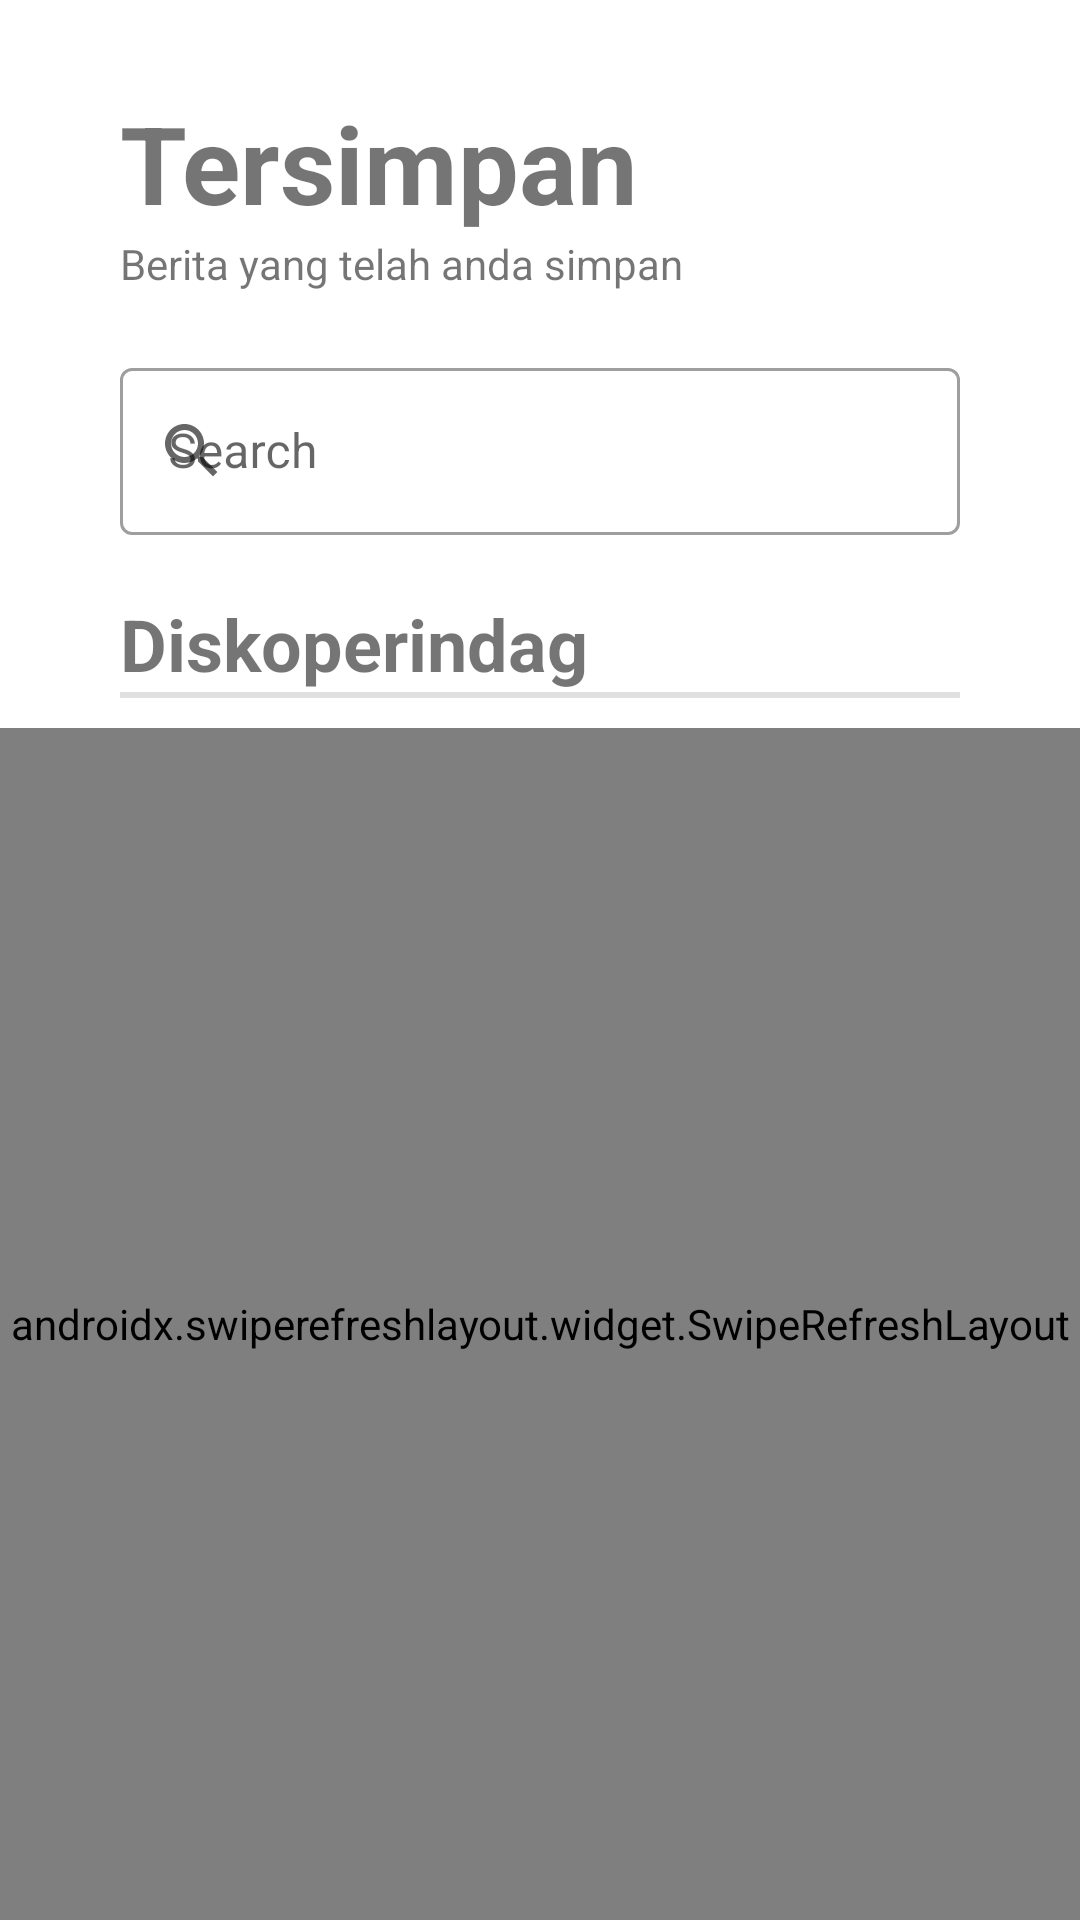

Write the Android layout XML for this screen, with the resource values it uses.
<!-- AndroidManifest.xml: application theme Theme.Diskoperindag -->
<!-- res/layout/fragment_saved.xml -->
<?xml version="1.0" encoding="utf-8"?>
<androidx.constraintlayout.widget.ConstraintLayout xmlns:android="http://schemas.android.com/apk/res/android"
    xmlns:app="http://schemas.android.com/apk/res-auto"
    xmlns:tools="http://schemas.android.com/tools"
    android:layout_width="match_parent"
    android:layout_height="match_parent"
    tools:context="com.ongghuen.diskoperindag.fragments.mainscreen.NewsFragment">

    <TextView
        android:id="@+id/header"
        android:layout_width="wrap_content"
        android:layout_height="wrap_content"
        android:layout_marginHorizontal="40dp"
        android:layout_marginTop="30dp"
        android:text="Tersimpan"
        android:textSize="36sp"
        android:textStyle="bold"
        app:layout_constraintStart_toStartOf="parent"
        app:layout_constraintTop_toTopOf="parent" />

    <TextView
        android:id="@+id/subheader"
        android:layout_width="wrap_content"
        android:layout_height="wrap_content"
        android:text="Berita yang telah anda simpan"
        android:textSize="14sp"
        app:layout_constraintStart_toStartOf="@id/header"
        app:layout_constraintTop_toBottomOf="@id/header" />

    <com.google.android.material.textfield.TextInputLayout
        android:id="@+id/searchFieldLayout"
        style="@style/Widget.MaterialComponents.TextInputLayout.OutlinedBox"
        android:layout_width="0dp"
        android:layout_height="wrap_content"
        android:layout_marginHorizontal="40dp"
        android:layout_marginVertical="20dp"
        android:hint="Search"
        app:layout_constraintBottom_toTopOf="@id/placeholder"
        app:layout_constraintEnd_toEndOf="parent"
        app:layout_constraintStart_toStartOf="parent"
        app:layout_constraintTop_toBottomOf="@id/subheader"
        app:startIconDrawable="@drawable/ic_search">

        <com.google.android.material.textfield.TextInputEditText
            android:id="@+id/searchField"
            android:layout_width="match_parent"
            android:layout_height="wrap_content"
            android:inputType="text" />

    </com.google.android.material.textfield.TextInputLayout>

    <TextView
        android:id="@+id/placeholder"
        android:layout_width="wrap_content"
        android:layout_height="wrap_content"
        android:text="Diskoperindag"
        android:textSize="24sp"
        android:textStyle="bold"
        app:layout_constraintBottom_toTopOf="@id/dividerOne"
        app:layout_constraintStart_toStartOf="@id/subheader"
        app:layout_constraintTop_toBottomOf="@+id/searchFieldLayout" />

    <com.google.android.material.divider.MaterialDivider
        android:id="@+id/dividerOne"
        android:layout_width="match_parent"
        android:layout_height="2dp"
        app:dividerInsetEnd="40dp"
        app:dividerInsetStart="40dp"
        app:layout_constraintStart_toStartOf="@+id/placeholder"
        app:layout_constraintTop_toBottomOf="@+id/placeholder" />

    <TextView
        android:id="@+id/placeholder_none"
        android:layout_width="wrap_content"
        android:layout_height="wrap_content"
        android:text="Tidak ada berita yang tersimpan"
        app:layout_constraintEnd_toEndOf="@id/swipeRefresh"
        app:layout_constraintStart_toStartOf="@id/swipeRefresh"
        app:layout_constraintTop_toTopOf="@id/swipeRefresh"
        app:layout_constraintBottom_toBottomOf="@id/swipeRefresh"
        />

    <androidx.swiperefreshlayout.widget.SwipeRefreshLayout
        android:id="@+id/swipeRefresh"
        android:layout_width="match_parent"
        android:layout_height="0dp"
        android:layout_marginTop="10dp"
        app:layout_constraintBottom_toBottomOf="parent"
        app:layout_constraintStart_toStartOf="parent"
        app:layout_constraintTop_toBottomOf="@+id/dividerOne"
        tools:context="com.ongghuen.diskoperindag.fragments.mainscreen.NewsFragment">

        <androidx.recyclerview.widget.RecyclerView
            android:id="@+id/saved_recycler_view"
            android:layout_width="match_parent"
            android:layout_height="match_parent"
            android:clipToPadding="false"
            android:paddingLeft="20dp"
            android:scrollbars="vertical"
            app:layoutManager="androidx.recyclerview.widget.LinearLayoutManager"
            app:layout_constraintBottom_toBottomOf="parent"
            app:layout_constraintStart_toStartOf="parent"
            app:layout_constraintTop_toTopOf="parent" />

    </androidx.swiperefreshlayout.widget.SwipeRefreshLayout>

    <androidx.constraintlayout.widget.ConstraintLayout
        android:id="@+id/containerStatus"
        android:layout_width="0dp"
        android:layout_height="0dp"
        android:visibility="gone"
        app:layout_constraintBottom_toBottomOf="parent"
        app:layout_constraintEnd_toEndOf="parent"
        app:layout_constraintStart_toStartOf="parent"
        app:layout_constraintTop_toBottomOf="@id/dividerOne">

        <ImageView
            android:id="@+id/networkStatusBg"
            android:layout_width="0dp"
            android:layout_height="0dp"
            android:src="?android:navigationBarColor"
            app:layout_constraintBottom_toBottomOf="parent"
            app:layout_constraintEnd_toEndOf="parent"
            app:layout_constraintStart_toStartOf="parent"
            app:layout_constraintTop_toTopOf="parent" />

        <ImageView
            android:id="@+id/networkStatus"
            android:layout_width="150dp"
            android:layout_height="150dp"
            android:layout_marginBottom="100dp"
            android:src="@drawable/ic_connection_error"
            app:layout_constraintBottom_toBottomOf="parent"
            app:layout_constraintEnd_toEndOf="parent"
            app:layout_constraintStart_toStartOf="parent"
            app:layout_constraintTop_toTopOf="parent" />

        <TextView
            android:id="@+id/retry"
            android:layout_width="wrap_content"
            android:layout_height="wrap_content"
            android:text="Coba Lagi?"
            android:textColor="?colorPrimary"
            android:layout_marginTop="10dp"
            app:layout_constraintEnd_toEndOf="@id/networkStatus"
            app:layout_constraintStart_toStartOf="@id/networkStatus"
            app:layout_constraintTop_toBottomOf="@id/networkStatus"/>


    </androidx.constraintlayout.widget.ConstraintLayout>

</androidx.constraintlayout.widget.ConstraintLayout>
<!-- resources referenced by this layout -->
<resources>
  <!-- drawable ic_search (drawable) -->
  <vector android:height="24dp" android:tint="?colorOnSecondary"
      android:viewportHeight="24" android:viewportWidth="24"
      android:width="24dp" xmlns:android="http://schemas.android.com/apk/res/android">
      <path android:fillColor="@android:color/white" android:pathData="M15.5,14h-0.79l-0.28,-0.27C15.41,12.59 16,11.11 16,9.5 16,5.91 13.09,3 9.5,3S3,5.91 3,9.5 5.91,16 9.5,16c1.61,0 3.09,-0.59 4.23,-1.57l0.27,0.28v0.79l5,4.99L20.49,19l-4.99,-5zM9.5,14C7.01,14 5,11.99 5,9.5S7.01,5 9.5,5 14,7.01 14,9.5 11.99,14 9.5,14z"/>
  </vector>
  <style name="Theme.Diskoperindag" parent="Theme.MaterialComponents.DayNight.NoActionBar">
          
          <item name="colorPrimary">@color/reddish</item>
          <item name="colorPrimaryVariant">@color/red_700</item>
          <item name="colorOnPrimary">@color/black</item>
          
          <item name="colorSecondary">@color/yellow_200</item>
          <item name="colorSecondaryVariant">@color/yellow_700</item>
          <item name="colorOnSecondary">@color/white</item>
          
          <item name="android:statusBarColor">@color/reddish</item>
          <item name="android:navigationBarColor">@color/white</item>
          
  
      </style>
  <color name="reddish">#9d0006</color>
  <color name="red_700">#de0020</color>
  <color name="black">#FF111111</color>
  <color name="yellow_200">#ffe189</color>
  <color name="yellow_700">#ffa227</color>
  <color name="white">#FFFFFFFF</color>
</resources>
